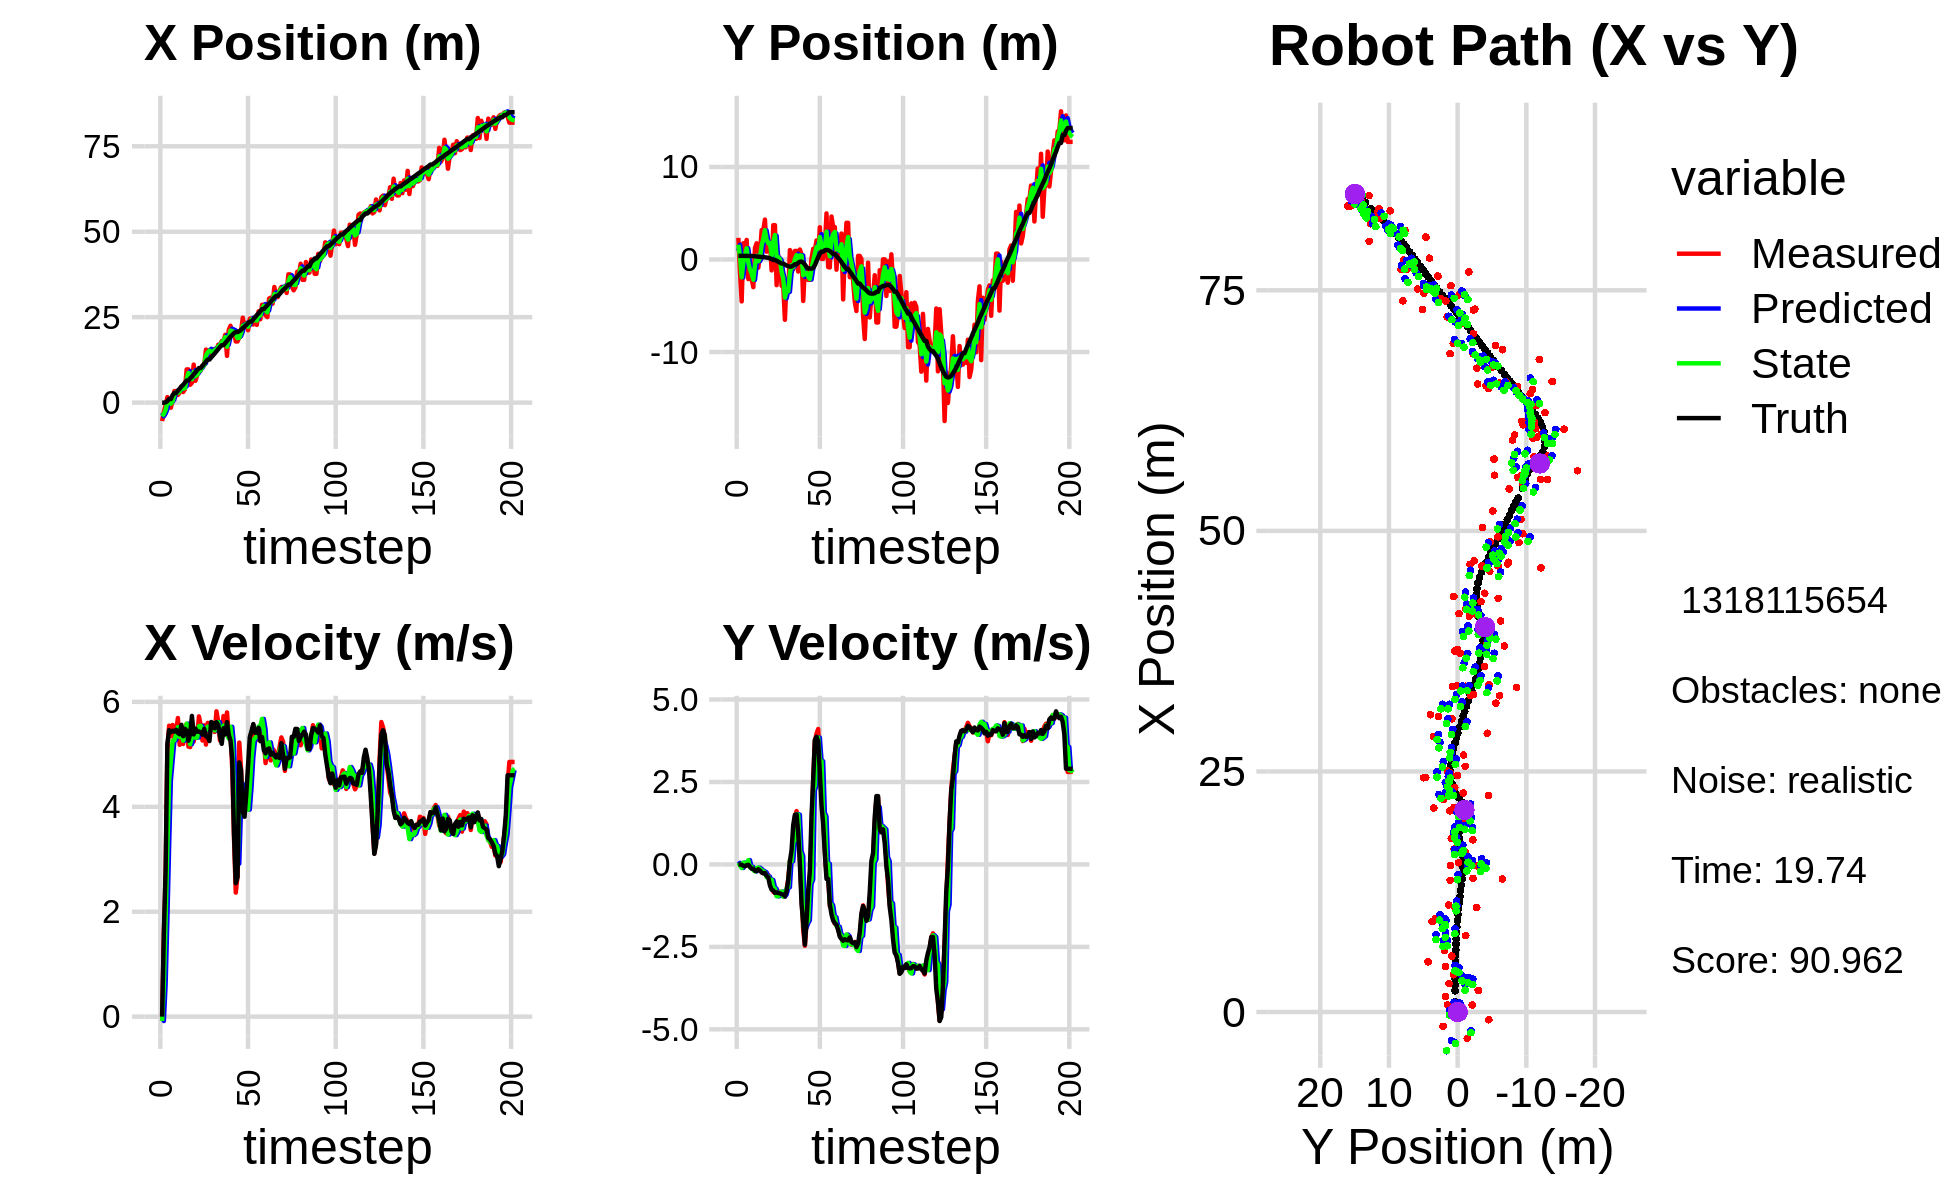

The data file committed next to this chart (first rows):
-5.379477246371448196e+00, 2.336979507341915063e+00, 0.000000000000000000e+00, 0.000000000000000000e+00, 0.000000000000000000e+00, 0.000000000000000000e+00, 0.000000000000000000e+00, 0.000000000000000000e+00, -2.974860051185034049e+00, 9.176649823955502772e-01, 0.000000000000000000e+00, 0.000000000000000000e+00, -1.361726108956510563e-02, 3.955044747339322986e-01, 0.000000000000000000e+00, 0.000000000000000000e+00, 0.000000000000000000e+00, -5.166269838809967041e-04
-5.379477246371448196e+00, 2.336979507341915063e+00, 0.000000000000000000e+00, 0.000000000000000000e+00, -2.974860051185034049e+00, 9.176649823955502772e-01, 0.000000000000000000e+00, 0.000000000000000000e+00, -4.013865354172151179e+00, 1.597388967148839489e+00, -8.341617913894287806e-02, 4.840032003438377028e-02, -1.361726108956510563e-02, 3.955044747339322986e-01, 0.000000000000000000e+00, 0.000000000000000000e+00, 0.000000000000000000e+00, -2.946920540125574917e-05
-2.725602372219958713e+00, -1.405987263455287462e+00, 1.568999954658036655e+00, 4.002984625388717821e-04, -4.022206972086045162e+00, 1.602228999152277789e+00, -8.341617913894287806e-02, 4.840032003438377028e-02, -3.278637342083145167e+00, 3.350448703097397285e-01, 6.110077513433816998e-01, -2.750428522400180653e-02, -1.361726108956510563e-02, 3.955044747339322986e-01, 1.600000000000000089e+00, -1.000000000000000021e-03, 1.600000023841857910e+00, -2.551296784076839685e-04
-7.973052697010361012e-01, -4.531176255856419033e+00, 2.699932011739484938e+00, -1.916740661760044442e-02, -3.217536566948806964e+00, 3.322944417873395229e-01, 6.110077513433816998e-01, -2.750428522400180653e-02, -2.138423638778832458e+00, -1.926404029080895919e+00, 1.845773341727200201e+00, -1.087757670225727169e-01, 8.283735915202022904e-02, 3.954113269161790289e-01, 2.799999999999999822e+00, -1.200000000000000025e-02, 2.799999952316284180e+00, 7.099098991602659225e-03
1.629213945371242644e+00, 1.757461743149704825e+00, 5.088815282931482109e+00, -4.338556138124782108e-02, -1.953846304606112305e+00, -1.937281605783153227e+00, 1.845773341727200201e+00, -1.087757670225727169e-01, 1.165176650819215176e-01, -3.478828189986216124e-01, 3.252962402840406497e+00, 5.627825385976309436e-02, 4.625828429680339804e-01, 3.930515813370784595e-01, 5.200000000000000178e+00, -4.000000000000000083e-02, 5.199999809265136719e+00, 8.525463752448558807e-03
7.361654503573585862e-01, 1.481192443184339513e+00, 5.545798453600569999e+00, -4.728164923253246055e-02, 4.418139053659622117e-01, -3.422549936126453307e-01, 3.252962402840406497e+00, 5.627825385976309436e-02, 5.700962709362636938e-01, 4.886422536012534623e-01, 4.500382879372493150e+00, 1.922845999394499905e-02, 1.063229815535200462e+00, 3.877205584441389408e-01, 5.459999999999999964e+00, -5.600000000000000117e-02, 5.460999965667724609e+00, 8.525463752448558807e-03
-1.485536321124094394e+00, 2.114354540678723193e+00, 5.345901201264244840e+00, -3.253346654522198261e-02, 1.020134558873512898e+00, 4.905650996006479803e-01, 4.500382879372493150e+00, 1.922845999394499905e-02, -3.154572448538668361e-01, 1.199768252910993649e+00, 4.875885675907477790e+00, 4.784509223052621496e-02, 1.063229815535200462e+00, 3.877205584441389408e-01, 5.424000000000000377e+00, -2.000000000000000042e-02, 5.423999786376953125e+00, 6.085609085857868195e-03
7.328888339014456577e-01, -2.120421782400957689e+00, 5.558996037774443622e+00, -6.649936485104470871e-03, 1.721313227368809762e-01, 1.204552762134046162e+00, 4.875885675907477790e+00, 4.784509223052621496e-02, 4.097169272162569098e-01, -3.351005437326921577e-01, 5.257491938054947411e+00, 1.301393170754977791e-01, 2.208127276039995035e+00, 3.827565754539984932e-01, 5.450000000000000178e+00, -1.200000000000000025e-02, 5.449999809265136719e+00, 1.196247176267206669e-03
3.372370497584430193e+00, -2.075173724005434206e+00, 5.264762012214629472e+00, -5.004546767801099777e-02, 9.354661210217516398e-01, -3.220866120251423825e-01, 5.257491938054947411e+00, 1.301393170754977791e-01, 2.272722965989747657e+00, -1.084630284545090140e+00, 5.266230114911861548e+00, -9.201175778474313116e-02, 2.832799212443224857e+00, 3.773514139738572970e-01, 5.432000000000000384e+00, -7.599999999999999811e-02, 5.433000087738037109e+00, 9.505455382168292999e-03
3.372370497584430193e+00, -2.075173724005434206e+00, 5.446652120538022501e+00, -1.211782945059588362e-01, 2.799345977480933723e+00, -1.093831460323564375e+00, 5.266230114911861548e+00, -9.201175778474313116e-02, 3.045257624365181659e+00, -1.544666908986564113e+00, 5.378942527874200685e+00, -7.351430216406179552e-02, 2.832799212443224857e+00, 3.773514139738572970e-01, 5.466999999999999638e+00, -1.300000000000000044e-01, 5.467999935150146484e+00, 2.224454656243324280e-02
2.245195881583103237e+00, -2.996992800355252395e+00, 5.692112383415408594e+00, -1.465945586332994544e-01, 3.583151877152601639e+00, -1.552018339202970276e+00, 5.378942527874200685e+00, -7.351430216406179552e-02, 2.866209614355303081e+00, -2.190591255321577169e+00, 5.517409452430253047e+00, -1.733345053680646897e-01, 3.459187761961478813e+00, 3.643009923007801132e-01, 5.408000000000000362e+00, -1.320000000000000062e-01, 5.408999919891357422e+00, 2.574829012155532837e-02
2.964448229955161107e+00, 1.247188733570515184e+00, 5.181647102239387515e+00, -1.864342095163899204e-01, 3.417950559598328386e+00, -2.207924705858383518e+00, 5.517409452430253047e+00, -1.733345053680646897e-01, 3.230206989273139762e+00, -6.453133780678392828e-01, 5.330520390560170796e+00, -2.124305005680372782e-01, 4.081021563419910514e+00, 3.481254453608680355e-01, 5.383000000000000007e+00, -1.930000000000000049e-01, 5.386000156402587891e+00, 3.596420586109161377e-02
4.731263201437407417e+00, 1.753206869160400361e+00, 5.508166052310957461e+00, -1.767186012803046713e-01, 3.763259028329156930e+00, -6.665564281246429967e-01, 5.330520390560170796e+00, -2.124305005680372782e-01, 4.309257545935535560e+00, 4.052255959448065603e-01, 5.420827958697243432e+00, -1.096704568288426329e-01, 4.702286975123647572e+00, 3.261175365112917723e-01, 5.562000000000000277e+00, -2.020000000000000129e-01, 5.565000057220458984e+00, 3.207201883196830750e-02
3.102896468386836304e+00, -8.815226727661191752e-01, 5.197325641179912914e+00, -1.667459021723272372e-01, 4.851340341805260081e+00, 3.942585502619223026e-01, 5.420827958697243432e+00, -1.096704568288426329e-01, 4.104983221179784536e+00, -1.879843031613208093e-01, 5.260286660228127964e+00, -9.577514745683009256e-02, 5.230641619861509994e+00, 3.090355223133905982e-01, 5.346000000000000085e+00, -1.479999999999999927e-01, 5.348000049591064453e+00, 3.207201883196830750e-02
3.872657792058085580e+00, 5.913055601626141522e-01, 5.477628192867499912e+00, -1.612128709146318506e-01, 4.631011887202597599e+00, -1.975618179070038338e-01, 5.260286660228127964e+00, -9.577514745683009256e-02, 4.226643772478832162e+00, 1.542388332716574384e-01, 5.355446813566371311e+00, -1.309723505430278045e-01, 5.849549547819671957e+00, 2.909194590285164583e-01, 5.487000000000000099e+00, -1.859999999999999987e-01, 5.489999771118164062e+00, 2.942265197634696960e-02
9.725409046684324821e+00, 3.173905922218218212e+00, 5.579931854686036807e+00, -2.131143649163374509e-01, 4.762188453835468849e+00, 1.411415982173546690e-01, 5.355446813566371311e+00, -1.309723505430278045e-01, 6.880441603094688219e+00, 1.505729927786332745e+00, 5.584299143035707402e+00, -1.801929893643131331e-01, 6.477528826515980498e+00, 2.669885885801771552e-01, 5.450000000000000178e+00, -2.459999999999999964e-01, 5.454999923706054688e+00, 3.817445039749145508e-02
9.725409046684324821e+00, 3.173905922218218212e+00, 5.147117460070909090e+00, -2.662627401953973072e-01, 7.438871517398259137e+00, 1.487710628849901351e+00, 5.584299143035707402e+00, -1.801929893643131331e-01, 8.676680616589006689e+00, 2.237436947327763992e+00, 5.406094683261315481e+00, -2.071653018127016799e-01, 6.477528826515980498e+00, 2.669885885801771552e-01, 5.261000000000000121e+00, -2.710000000000000187e-01, 5.268000125885009766e+00, 5.168438702821731567e-02
5.223104254395757984e+00, 4.312408237485668927e+00, 5.138209509438042666e+00, -2.440073493953583417e-01, 9.217290084915138237e+00, 2.216720417146493816e+00, 5.406094683261315481e+00, -2.071653018127016799e-01, 7.527484185770797254e+00, 3.161352609353379250e+00, 5.193388914066804141e+00, -2.411887600034496038e-01, 7.088187472220500496e+00, 2.366965101112463998e-01, 5.391000000000000014e+00, -2.580000000000000071e-01, 5.396999835968017578e+00, 4.745313897728919983e-02
5.818923966733679620e+00, 8.433220064411416361e-01, 5.568952759009187403e+00, -3.346731619947556635e-01, 8.046823077177478467e+00, 3.137233733353034459e+00, 5.193388914066804141e+00, -2.411887600034496038e-01, 6.833757624743673098e+00, 2.122799473739202192e+00, 5.336941793502417042e+00, -3.870278899548260654e-01, 7.601186053491783667e+00, 2.117941062285670639e-01, 5.732000000000000206e+00, -3.459999999999999742e-01, 5.743000030517578125e+00, 6.002405658364295959e-02
1.112643601134572258e+01, 1.325521497214329214e+00, 5.242541513362241723e+00, -3.150570710673213370e-01, 7.367451804093914980e+00, 2.084096684743719674e+00, 5.336941793502417042e+00, -3.870278899548260654e-01, 8.963531018804637540e+00, 1.746453619180878158e+00, 5.350432232603814953e+00, -3.688323051210284920e-01, 8.254109636847509535e+00, 1.750650687964132035e-01, 5.379999999999999893e+00, -3.930000000000000160e-01, 5.394999980926513672e+00, 6.002405658364295959e-02
6.390271441737819025e+00, 1.909171444982209476e+00, 5.414099813255858429e+00, -5.092832325938431159e-01, 9.498574242065018325e+00, 1.709570388668775198e+00, 5.350432232603814953e+00, -3.688323051210284920e-01, 7.763423981156250875e+00, 1.801211219240763883e+00, 5.316555067539767698e+00, -4.856757599720954444e-01, 8.873660342350557784e+00, 1.230728459672350422e-01, 5.490999999999999659e+00, -6.390000000000000124e-01, 5.527999877929687500e+00, 9.379011392593383789e-02
7.939855829952384703e+00, -1.179258690469489279e+00, 5.334729609326513078e+00, -7.041458989204467667e-01, 8.295079487910227201e+00, 1.752643643243554372e+00, 5.316555067539767698e+00, -4.856757599720954444e-01, 8.144565729600877546e+00, 4.119518333320244530e-01, 5.321123709735386953e+00, -4.675807712546922179e-01, 9.502227083886463532e+00, 4.518390968305666805e-02, 5.431000000000000050e+00, -7.640000000000000124e-01, 5.484000205993652344e+00, 1.312341839075088501e-01
9.404025868854381187e+00, 3.710727972426381971e+00, 5.723214681878079801e+00, -8.293989491756138532e-01, 8.676678100574417130e+00, 3.651937562065552534e-01, 5.321123709735386953e+00, -4.675807712546922179e-01, 9.119890417898799839e+00, 1.855246552370258373e+00, 5.537820004432327359e+00, -6.886761324104884174e-01, 1.012612463648821226e+01, -4.408760504252085682e-02, 5.434000000000000163e+00, -7.900000000000000355e-01, 5.491000175476074219e+00, 1.439164727926254272e-01
9.404025868854381187e+00, 3.710727972426381971e+00, 5.552879070013758245e+00, -8.724522522445948836e-01, 9.673672418342032842e+00, 1.786378939129209531e+00, 5.537820004432327359e+00, -6.886761324104884174e-01, 9.559843985633955654e+00, 2.643208674080536724e+00, 5.542866723850295330e+00, -7.351637392261475279e-01, 1.012612463648821226e+01, -4.408760504252085682e-02, 5.418999999999999595e+00, -8.599999999999999867e-01, 5.486999988555908203e+00, 1.558430641889572144e-01
1.087192671904439401e+01, -2.771223353689939550e+00, 5.263555703332566615e+00, -8.261755803730039815e-01, 1.011413065801898448e+01, 2.569692300157921938e+00, 5.542866723850295330e+00, -7.351637392261475279e-01, 1.051590196844677649e+01, 2.059475156321162181e-01, 5.424786999519049857e+00, -9.654770102937946241e-01, 1.074895407347452725e+01, -1.410763730544134231e-01, 5.376000000000000334e+00, -8.479999999999999760e-01, 5.441999912261962891e+00, 1.556912064552307129e-01
1.092261193847712164e+01, 3.995452056648934880e-01, 5.553112127015323196e+00, -8.837852312630171125e-01, 1.105838066839868183e+01, 1.093998146027367474e-01, 5.424786999519049857e+00, -9.654770102937946241e-01, 1.099454988485310913e+01, 2.462370215582355137e-01, 5.485857756416200104e+00, -9.608317764092078050e-01, 1.136707045224894941e+01, -2.384439578926755010e-01, 5.485000000000000320e+00, -8.669999999999999929e-01, 5.552999973297119141e+00, 1.578276753425598145e-01
1.551625038813143043e+01, -1.364642691675388153e-01, 5.185735483684092983e+00, -8.253167465177555506e-01, 1.154313566049472861e+01, 1.501538439173147332e-01, 5.485857756416200104e+00, -9.608317764092078050e-01, 1.375578298347399908e+01, 2.031065061065503996e-02, 5.459778983595898083e+00, -8.507786976030015103e-01, 1.199231268610951773e+01, -3.382236225722027312e-01, 5.342999999999999972e+00, -8.790000000000000036e-01, 5.414999961853027344e+00, 1.578276753425598145e-01
1.518591500978296160e+01, -2.848180757447525302e+00, 5.599489401269855726e+00, -9.409580978070393176e-01, 1.430176088183358907e+01, -6.476721914964511662e-02, 5.459778983595898083e+00, -8.507786976030015103e-01, 1.466193540562693620e+01, -1.329056368810289435e+00, 5.527297018792942218e+00, -8.214844109068891731e-01, 1.260504271219131489e+01, -4.402658812990318804e-01, 5.331000000000000405e+00, -8.980000000000000204e-01, 5.406000137329101562e+00, 1.664880514144897461e-01
1.518591500978296160e+01, -2.848180757447525302e+00, 5.517277302600494870e+00, -9.531274363418211770e-01, 1.521466510750622980e+01, -1.411204809900978407e+00, 5.527297018792942218e+00, -8.214844109068891731e-01, 1.519753152405695751e+01, -2.044831970316238756e+00, 5.521227097602220191e+00, -9.768504709523777585e-01, 1.260504271219131489e+01, -4.402658812990318804e-01, 5.253000000000000114e+00, -9.180000000000000382e-01, 5.333000183105468750e+00, 1.710648238658905029e-01
1.382846297458744189e+01, -6.517524408227154176e+00, 5.503944078992448752e+00, -9.827926897870203904e-01, 1.574965423381718033e+01, -2.142517017411476488e+00, 5.521227097602220191e+00, -9.768504709523777585e-01, 1.495197231594905496e+01, -4.120327649628367617e+00, 5.517557443379908833e+00, -9.162054475020764421e-01, 1.321207548838427570e+01, -5.454532372780146465e-01, 5.615999999999999659e+00, -9.629999999999999671e-01, 5.697999954223632812e+00, 1.766992658376693726e-01
1.388915775843662459e+01, -2.230193423312533341e+00, 5.577921366119372060e+00, -7.565952271434598364e-01, 1.550372806028704531e+01, -4.211948194378575039e+00, 5.517557443379908833e+00, -9.162054475020764421e-01, 1.459810211484864517e+01, -3.337646434451873034e+00, 5.487751869436264585e+00, -7.210923743427399835e-01, 1.384348799409894148e+01, -6.554102175404559194e-01, 5.594999999999999751e+00, -8.149999999999999467e-01, 5.653999805450439453e+00, 1.348182708024978638e-01
1.572476126386306206e+01, -3.491113709437577040e+00, 5.427916614426640862e+00, -4.555551752888077344e-01, 1.514687730179227110e+01, -3.409755671886147255e+00, 5.487751869436264585e+00, -7.210923743427399835e-01, 1.539050680529562953e+01, -3.428162233202183717e+00, 5.456504925407195117e+00, -6.915953756508630423e-01, 1.438125540449531137e+01, -7.283030026614317753e-01, 5.495000000000000107e+00, -4.650000000000000244e-01, 5.514999866485595703e+00, 8.373194932937622070e-02
1.521856512216849922e+01, 1.018960548396407928e+00, 5.820145718993830819e+00, 9.972945580989683867e-02, 1.593615729783634904e+01, -3.497321770767269911e+00, 5.456504925407195117e+00, -6.915953756508630423e-01, 1.556469828302557268e+01, -1.513873025181621479e+00, 5.614184975726302262e+00, 1.258700353280447493e-01, 1.501834990241919598e+01, -7.764841788609413431e-01, 5.613000000000000433e+00, 9.500000000000000111e-02, 5.613999843597412109e+00, -1.713353954255580902e-02
1.694636263111511099e+01, 4.949627643668167987e-01, 5.624174387823863697e+00, 9.637144466111401131e-02, 1.612611678059820264e+01, -1.501286021648817082e+00, 5.614184975726302262e+00, 1.258700353280447493e-01, 1.646642519384381131e+01, -6.010635381490646578e-01, 5.612025711567958375e+00, 9.477078551636690384e-02, 1.566242911065941357e+01, -7.589661350994086897e-01, 5.559000000000000163e+00, 4.299999999999999933e-01, 5.574999809265136719e+00, -1.713353954255580902e-02
1.667055522069907880e+01, -1.060086415679046823e+00, 5.263601179860216028e+00, 7.794515218218341923e-01, 1.702762776500060582e+01, -5.915864595974279494e-01, 5.612025711567958375e+00, 9.477078551636690384e-02, 1.679452747115767863e+01, -8.134647476183931580e-01, 5.417165268958846092e+00, 6.784667695508076468e-01, 1.629061819723118276e+01, -6.575519315154129130e-01, 5.344999999999999751e+00, 1.199000000000000066e+00, 5.477000236511230469e+00, -1.470149159431457520e-01
1.802370192261268400e+01, 9.222802061207341362e-01, 5.328710209133696196e+00, 1.444398662471353179e+00, 1.733624399805356475e+01, -7.456180706633124267e-01, 5.417165268958846092e+00, 6.784667695508076468e-01, 1.762751855097542020e+01, 6.112831301885879309e-02, 5.368712217232843642e+00, 7.369155690789835900e-01, 1.679435469297376216e+01, -5.224083535504322473e-01, 5.200000000000000178e+00, 1.502999999999999892e+00, 5.413000106811523438e+00, -2.646992802619934082e-01
1.802370192261268400e+01, 9.222802061207341362e-01, 5.729257274842223246e+00, 1.616731547347179720e+00, 1.816438977269870492e+01, 1.348198699267571521e-01, 5.368712217232843642e+00, 7.369155690789835900e-01, 1.811796343557116984e+01, 4.650731174954906288e-01, 5.549188519040574974e+00, 1.526210211716516385e+00, 1.679435469297376216e+01, -5.224083535504322473e-01, 5.496999999999999886e+00, 1.514999999999999902e+00, 5.702000141143798828e+00, -2.750371098518371582e-01
1.984856082658236431e+01, -1.304305003840009469e+00, 5.465751288988805356e+00, 1.093177720502769512e+00, 1.867288228747522894e+01, 6.176941386671422896e-01, 5.549188519040574974e+00, 1.526210211716516385e+00, 1.916789144230356001e+01, -2.809022560603257057e-01, 5.495332036833728395e+00, 1.506874075352591991e+00, 1.741010023802563822e+01, -3.532134166719432811e-01, 5.381999999999999673e+00, 9.609999999999999654e-01, 5.467000007629394531e+00, -1.974003911018371582e-01
1.368855263422261537e+01, 1.078442049617930554e+00, 5.798408308885996121e+00, 2.041215682646144169e-01, 1.971742464598693445e+01, -1.302148485250664844e-01, 5.495332036833728395e+00, 1.506874075352591991e+00, 1.635732465679913972e+01, 4.323971052050435970e-01, 5.372285559130867583e+00, 4.052258974347651144e-01, 1.803610159564314941e+01, -2.366930705921990175e-01, 5.613999999999999879e+00, 8.000000000000000167e-03, 5.613999843597412109e+00, -3.518850356340408325e-02
2.125568462994729657e+01, 5.384782679172226416e-01, 5.360618608283503228e+00, -9.940189513065827986e-01, 1.689455321271222488e+01, 4.729196949485200974e-01, 5.372285559130867583e+00, 4.052258974347651144e-01, 1.871785192772474460e+01, 4.059794231850207269e-01, 5.301291317033462569e+00, 2.548808748924494827e-01, 1.867737318666272017e+01, -2.264380914973710690e-01, 5.371000000000000441e+00, -1.197000000000000064e+00, 5.502999782562255859e+00, 1.833474040031433105e-01
2.249014593817809882e+01, -4.482221292687290415e+00, 5.430023762219466477e+00, -1.983634172303714083e+00, 1.924798105942809201e+01, 4.314675106742656974e-01, 5.301291317033462569e+00, 2.548808748924494827e-01, 2.107746231052310293e+01, -1.697618892290886805e+00, 5.524643081436528824e+00, -1.835504093212513954e+00, 1.929645277711484752e+01, -3.525935876474637909e-01, 5.261999999999999567e+00, -1.758000000000000007e+00, 5.547999858856201172e+00, 3.502471148967742920e-01
1.974398424983738565e+01, -8.576556611685961506e-01, 4.706047970100326161e+00, -2.465985330748788673e+00, 2.162992661866675448e+01, -1.881169301612138245e+00, 5.524643081436528824e+00, -1.835504093212513954e+00, 2.088564706869321697e+01, -1.462070355033279423e+00, 5.182159838958908971e+00, -1.917161458628701798e+00, 1.978951574987858919e+01, -5.451969969910598346e-01, 4.899000000000000021e+00, -2.431999999999999940e+00, 5.468999862670898438e+00, 4.826654493808746338e-01
2.045278656574854281e+01, -1.146026985249691821e+00, 3.402207781346819893e+00, -1.782768585077083578e+00, 2.140386305258910937e+01, -1.653786500896149647e+00, 5.182159838958908971e+00, -1.917161458628701798e+00, 2.071533495062685049e+01, -1.431741559993175539e+00, 4.203286411404879352e+00, -1.785653328606277235e+00, 2.032266928368117220e+01, -8.284768326005192973e-01, 3.475999999999999979e+00, -1.699000000000000066e+00, 3.868999958038330078e+00, 4.826654493808746338e-01
1.789858080577106492e+01, -2.203038023167644077e+00, 2.364672826899196334e+00, -1.019287823578650443e+00, 2.113566359176734011e+01, -1.610306892853803351e+00, 4.203286411404879352e+00, -1.785653328606277235e+00, 1.987593781952210037e+01, -1.825328162162207057e+00, 3.424942079059722921e+00, -1.695514743401666191e+00, 2.065721060479212312e+01, -9.691496354200389574e-01, 2.544999999999999929e+00, -8.050000000000000488e-01, 2.668999910354614258e+00, 4.069823026657104492e-01
1.789858080577106492e+01, -2.203038023167644077e+00, 2.677594446726633048e+00, -4.178375110198822573e-01, 2.021843202742807222e+01, -1.994879636502373765e+00, 3.424942079059722921e+00, -1.695514743401666191e+00, 1.885872467972635746e+01, -2.113865994175301743e+00, 2.915008893998869866e+00, -5.874721986785751415e-01, 2.065721060479212312e+01, -9.691496354200389574e-01, 2.661999999999999922e+00, -1.990000000000000102e-01, 2.668999910354614258e+00, 1.548011004924774170e-01
1.908294071385434876e+01, 1.365046039337943218e-01, 5.224133178426295210e+00, 8.695105372971886348e-01, 1.915022556912624552e+01, -2.172613214043159324e+00, 2.915008893998869866e+00, -5.874721986785751415e-01, 1.899767313232894139e+01, -1.028408461442517741e+00, 3.964656620200890380e+00, -4.642041563856920128e-01, 2.089124800420541916e+01, -9.955566399582687076e-01, 4.846000000000000085e+00, 1.487999999999999989e+00, 5.068999767303466797e+00, -1.649292111396789551e-01
2.091082979851372059e+01, 1.150500250582152217e+00, 4.717091820560081139e+00, 2.570492383290863714e+00, 1.939413879434902910e+01, -1.074828877081086986e+00, 3.964656620200890380e+00, -4.642041563856920128e-01, 2.030291708970279885e+01, -1.529835995649551084e-01, 4.438894712007764198e+00, 2.244391292457331488e+00, 2.128654410089555071e+01, -9.243896471065857767e-01, 4.695000000000000284e+00, 2.556999999999999940e+00, 5.346000194549560547e+00, -4.989435970783233643e-01
2.483383084957581488e+01, 1.037130905097637168e+00, 3.872008188101506043e+00, 3.738111322952232030e+00, 2.074680656090357544e+01, 7.145552968077806266e-02, 4.438894712007764198e+00, 2.244391292457331488e+00, 2.250693561791365838e+01, 6.109835793615332467e-01, 4.098581788977027962e+00, 2.390389499821107488e+00, 2.181831480726950900e+01, -6.199934950855805482e-01, 3.903000000000000025e+00, 3.770999999999999908e+00, 5.427000045776367188e+00, -7.678053975105285645e-01
2.210767924897643510e+01, 2.057488335607811525e+00, 3.897522226455746086e+00, 3.962409048745406004e+00, 2.291679379681136197e+01, 8.500225293436439733e-01, 4.098581788977027962e+00, 2.390389499821107488e+00, 2.245044217837987333e+01, 1.351783127669738960e+00, 3.950069494692505234e+00, 3.795028919560591518e+00, 2.226516367639539951e+01, -1.864427195897565004e-01, 3.810000000000000053e+00, 3.869000000000000217e+00, 5.429999828338623047e+00, -7.936533689498901367e-01
2.331768645487317215e+01, 4.232096803163140630e-01, 4.038472375658348490e+00, 4.105705767576510290e+00, 2.284544912784912540e+01, 1.731286019625798200e+00, 3.950069494692505234e+00, 3.795028919560591518e+00, 2.304162304240969661e+01, 1.161497559768666976e+00, 3.979949628147556151e+00, 3.846517848639878778e+00, 2.271615053859585132e+01, 2.559880749684615986e-01, 4.246000000000000441e+00, 3.726999999999999869e+00, 5.649000167846679688e+00, -7.936533689498901367e-01
2.119856478389061749e+01, 3.481709165014481133e+00, 4.142137683307485219e+00, 3.000986183084316306e+00, 2.343961800522445316e+01, 1.546149344632654854e+00, 3.979949628147556151e+00, 3.846517848639878778e+00, 2.221109509619755684e+01, 2.421056507959527426e+00, 3.945999906858158379e+00, 3.164019295120563680e+00, 2.324235178672058666e+01, 6.239799688328930838e-01, 4.788000000000000256e+00, 2.786999999999999922e+00, 5.539999961853027344e+00, -6.269815564155578613e-01
2.457997496513761604e+01, 6.606893073190504839e-02, 4.982656864184595413e+00, 2.467129898789813591e+00, 2.260569508688337237e+01, 2.737458437471583572e+00, 3.945999906858158379e+00, 3.164019295120563680e+00, 2.339653687560019435e+01, 1.481962610127834035e+00, 4.370115919477074229e+00, 3.126993416069671738e+00, 2.372937800080116233e+01, 8.444591000507868372e-01, 5.328999999999999737e+00, 1.782000000000000028e+00, 5.619999885559082031e+00, -4.597548246383666992e-01
2.457997496513761604e+01, 6.606893073190504839e-02, 5.371888247020478957e+00, 1.398720477578382360e+00, 2.383354846754790302e+01, 1.794661951734801253e+00, 4.370115919477074229e+00, 3.126993416069671738e+00, 2.432747988734310596e+01, 1.065393121786450736e+00, 4.939710123799947006e+00, 1.571409687360211471e+00, 2.372937800080116233e+01, 8.444591000507868372e-01, 5.448999999999999844e+00, 1.233000000000000096e+00, 5.585999965667724609e+00, -2.547219097614288330e-01
2.286499227684901214e+01, 1.394682569804115646e+00, 5.559060272952819126e+00, 4.592751328990725690e-01, 2.482145089972310004e+01, 1.222534090522471972e+00, 4.939710123799947006e+00, 1.571409687360211471e+00, 2.395460108870831561e+01, 1.223610202081437892e+00, 5.262975443814962517e+00, 1.450233483813440305e+00, 2.435332133038329161e+01, 9.976459873204303053e-01, 5.576999999999999957e+00, 3.140000000000000013e-01, 5.585999965667724609e+00, -8.243019878864288330e-02
2.434165050224260440e+01, 4.977902246229945149e+00, 5.367954584904914839e+00, -3.285502026144138665e-01, 2.448089863308981151e+01, 1.368633550462782011e+00, 5.262975443814962517e+00, 1.450233483813440305e+00, 2.441247993218394896e+01, 3.004324175761726501e+00, 5.310922716470885874e+00, 1.363793405497304434e-03, 2.499051500992528219e+01, 1.042373253618025242e+00, 5.411999999999999922e+00, -4.390000000000000013e-01, 5.428999900817871094e+00, 6.112958863377571106e-02
2.275646163636675468e+01, -8.135615458851694903e-01, 5.276126417792158740e+00, -3.229297819432987993e-01, 2.494357220383103879e+01, 3.004460555102276054e+00, 5.310922716470885874e+00, 1.363793405497304434e-03, 2.400594289239679924e+01, 1.256417603990831688e+00, 5.345834635642455090e+00, 2.017926570081952919e-02, 2.561191488943957850e+01, 9.989614623073075350e-01, 5.411999999999999922e+00, -4.390000000000000013e-01, 5.467000007629394531e+00, 6.112958863377571106e-02
2.670145179436045879e+01, -8.664288985634689411e-01, 5.467972709967064304e+00, -1.267691800451528072e+00, 2.454052635596104537e+01, 1.258435530560913618e+00, 5.345834635642455090e+00, 2.017926570081952919e-02, 2.573904964786544625e+01, 3.444386799294003598e-01, 5.529058685794587369e+00, -1.162639041699552900e+00, 2.613120295269590088e+01, 9.127381572832309331e-01, 5.503999999999999559e+00, -1.207999999999999963e+00, 5.635000228881835938e+00, 2.278147190809249878e-01
2.438018347452452161e+01, 4.644973052811351089e+00, 5.441670377130095382e+00, -1.261593882001899924e+00, 2.629195551644490436e+01, 2.281747757594450587e-01, 5.529058685794587369e+00, -1.162639041699552900e+00, 2.547208805739065696e+01, 2.217650602723076680e+00, 5.534728221626886047e+00, -1.235035875548474493e+00, 2.675499846133727289e+01, 7.649555334402226014e-01, 5.251000000000000334e+00, -1.514000000000000012e+00, 5.465000152587890625e+00, 2.278147190809249878e-01
2.864454557147919189e+01, 3.505802048714985020e+00, 5.527073582732683121e+00, -1.656610210927867088e+00, 2.602556087955334618e+01, 2.094147015168229320e+00, 5.534728221626886047e+00, -1.235035875548474493e+00, 2.746264062378908477e+01, 2.728147573484019706e+00, 5.675259358823702804e+00, -1.562710507910652025e+00, 2.736273314203247153e+01, 5.803941621860516653e-01, 5.328000000000000291e+00, -1.701000000000000068e+00, 5.592999935150146484e+00, 2.912058234214782715e-01
2.864454557147919189e+01, 3.505802048714985020e+00, 5.254342480467685483e+00, -1.796578359379432444e+00, 2.803016655967145354e+01, 2.571876522692954303e+00, 5.675259358823702804e+00, -1.562710507910652025e+00, 2.831399560645453661e+01, 2.977856357946844224e+00, 5.471581791273911755e+00, -1.600759294870994109e+00, 2.736273314203247153e+01, 5.803941621860516653e-01, 5.076999999999999957e+00, -1.780999999999999917e+00, 5.381000041961669922e+00, 3.294608592987060547e-01
2.552611352638362163e+01, -1.100249721004228798e+00, 4.833353742372582751e+00, -1.783758697275677374e+00, 2.886115378558192646e+01, 2.817780428459744968e+00, 5.471581791273911755e+00, -1.600759294870994109e+00, 2.698607315177229893e+01, 1.086498150268293106e+00, 4.948214026981943903e+00, -1.870956484371946615e+00, 2.795456434950563818e+01, 3.767267931739705089e-01, 5.019000000000000128e+00, -1.832000000000000073e+00, 5.342000007629394531e+00, 3.535457849502563477e-01
... 142 more rows
